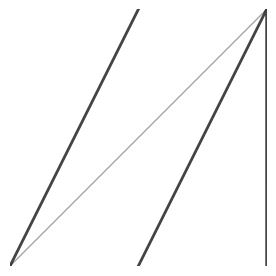

The matplotlib source for this figure: (Note: this script raises an exception after producing the figure.)
import numpy as np
from matplotlib import rc
import matplotlib.pyplot as plt

# Use LaTeX throughout the figure for consistency
rc('font', **{'family': 'serif', 'serif': ['Computer Modern'], 'size': 16})
rc('text', usetex=True)
dpi = 90 # Figure DPI

nmax = 20 # Number Of Iterations to Perform
iter_colour = "#111111" # Iteration Colour
iter_alpha = 0.3 # Iteration Alpha Value
identity = True # Decide to Plot the Identity or not

def plot(f, x0=0, a=0, b=1, delta=0.0001, mu=0, h=0):
    x = np.arange(a, b + delta, delta)
    fig = plt.figure(figsize=(300/dpi, 300/dpi), dpi=dpi)
    ax = fig.add_subplot(111)

    y = []
    for i in range(len(x)): y.append(f(x[i], mu, h))

    if f.__name__ == 'doubling': # Removing continuity
        ax.plot(x[:int(len(x)/2)], y[:int(len(x)/2)], c='#444444', lw=2, alpha=1)
        ax.plot(x[int(len(x)/2):], y[int(len(x)/2):], c='#444444', lw=2, alpha=1)
    else: ax.plot(x, y, c='#444444', lw=2, alpha=1)

    if identity: ax.plot(x, x, c='#222222', lw=1, alpha=0.4)

    if x0 != 0:
        px, py = np.empty((2,nmax * 2 + 1,2))
        px[0], py[0] = x0, 0
        for n in range(1, nmax * 2, 2):
            px[n] = px[n-1]
            py[n] = y[n-1]
            ax.plot([px[n-1], px[n]], [py[n-1], py[n]], c=iter_colour, alpha=iter_alpha, lw=1)
            px[n+1] = py[n]
            py[n+1] = py[n]
            ax.plot([px[n], px[n+1]], [py[n], py[n+1]], c=iter_colour, alpha=iter_alpha, lw=1)

    if f.__name__ == 'truncated_tent':
        ax.plot(x, [h for i in x], c='#444444', lw=1, alpha=0.4)
        ax.plot(x, [tent(i, mu) for i in x], c='#444444', lw=1.4, linestyle='dashed', alpha=0.7)
        ax.annotate('$h$', (x[0], h), (-0.08, h - 0.02), 'axes fraction')

    ax.set_xlim(a, b)
    ax.set_ylim(a, b)
    ax.set_xticks(np.arange(a, b+1, 1))
    ax.set_yticks(np.arange(a, b+1, 1))
    ax.grid(which='minor', alpha=0.5)
    ax.grid(which='major', alpha=0.5)
    ax.set_aspect('equal')
    plt.axis('off')

    plt.savefig('./images/{}{}.pdf'.format(f.__name__, '_' + str(mu) if mu != 0 else ''), dpi=dpi * 10, bbox_inches='tight')

def logistic(x, mu = 0, h = 0):
    return mu * x * (1-x)

def tent(x, mu = 0, h = 0):
    return mu * min(x, 1-x)

def truncated_tent(x, mu = 0, h = 0):
    return min(h, mu * min(x, 1-x))

def doubling(x, mu = 0, h = 0):
    return (2 * x) % 1

def piecewise(x, mu = 0, h = 0):
    # For piecewise set delta = 1, a = 0, b = 4
    match x:
        case 0: return 2
        case 1: return 4
        case 2: return 3
        case 3: return 1
        case 4: return 0

# To Plot Iterates Set x0 /= 0
plot(doubling, a = 0, b = 1)